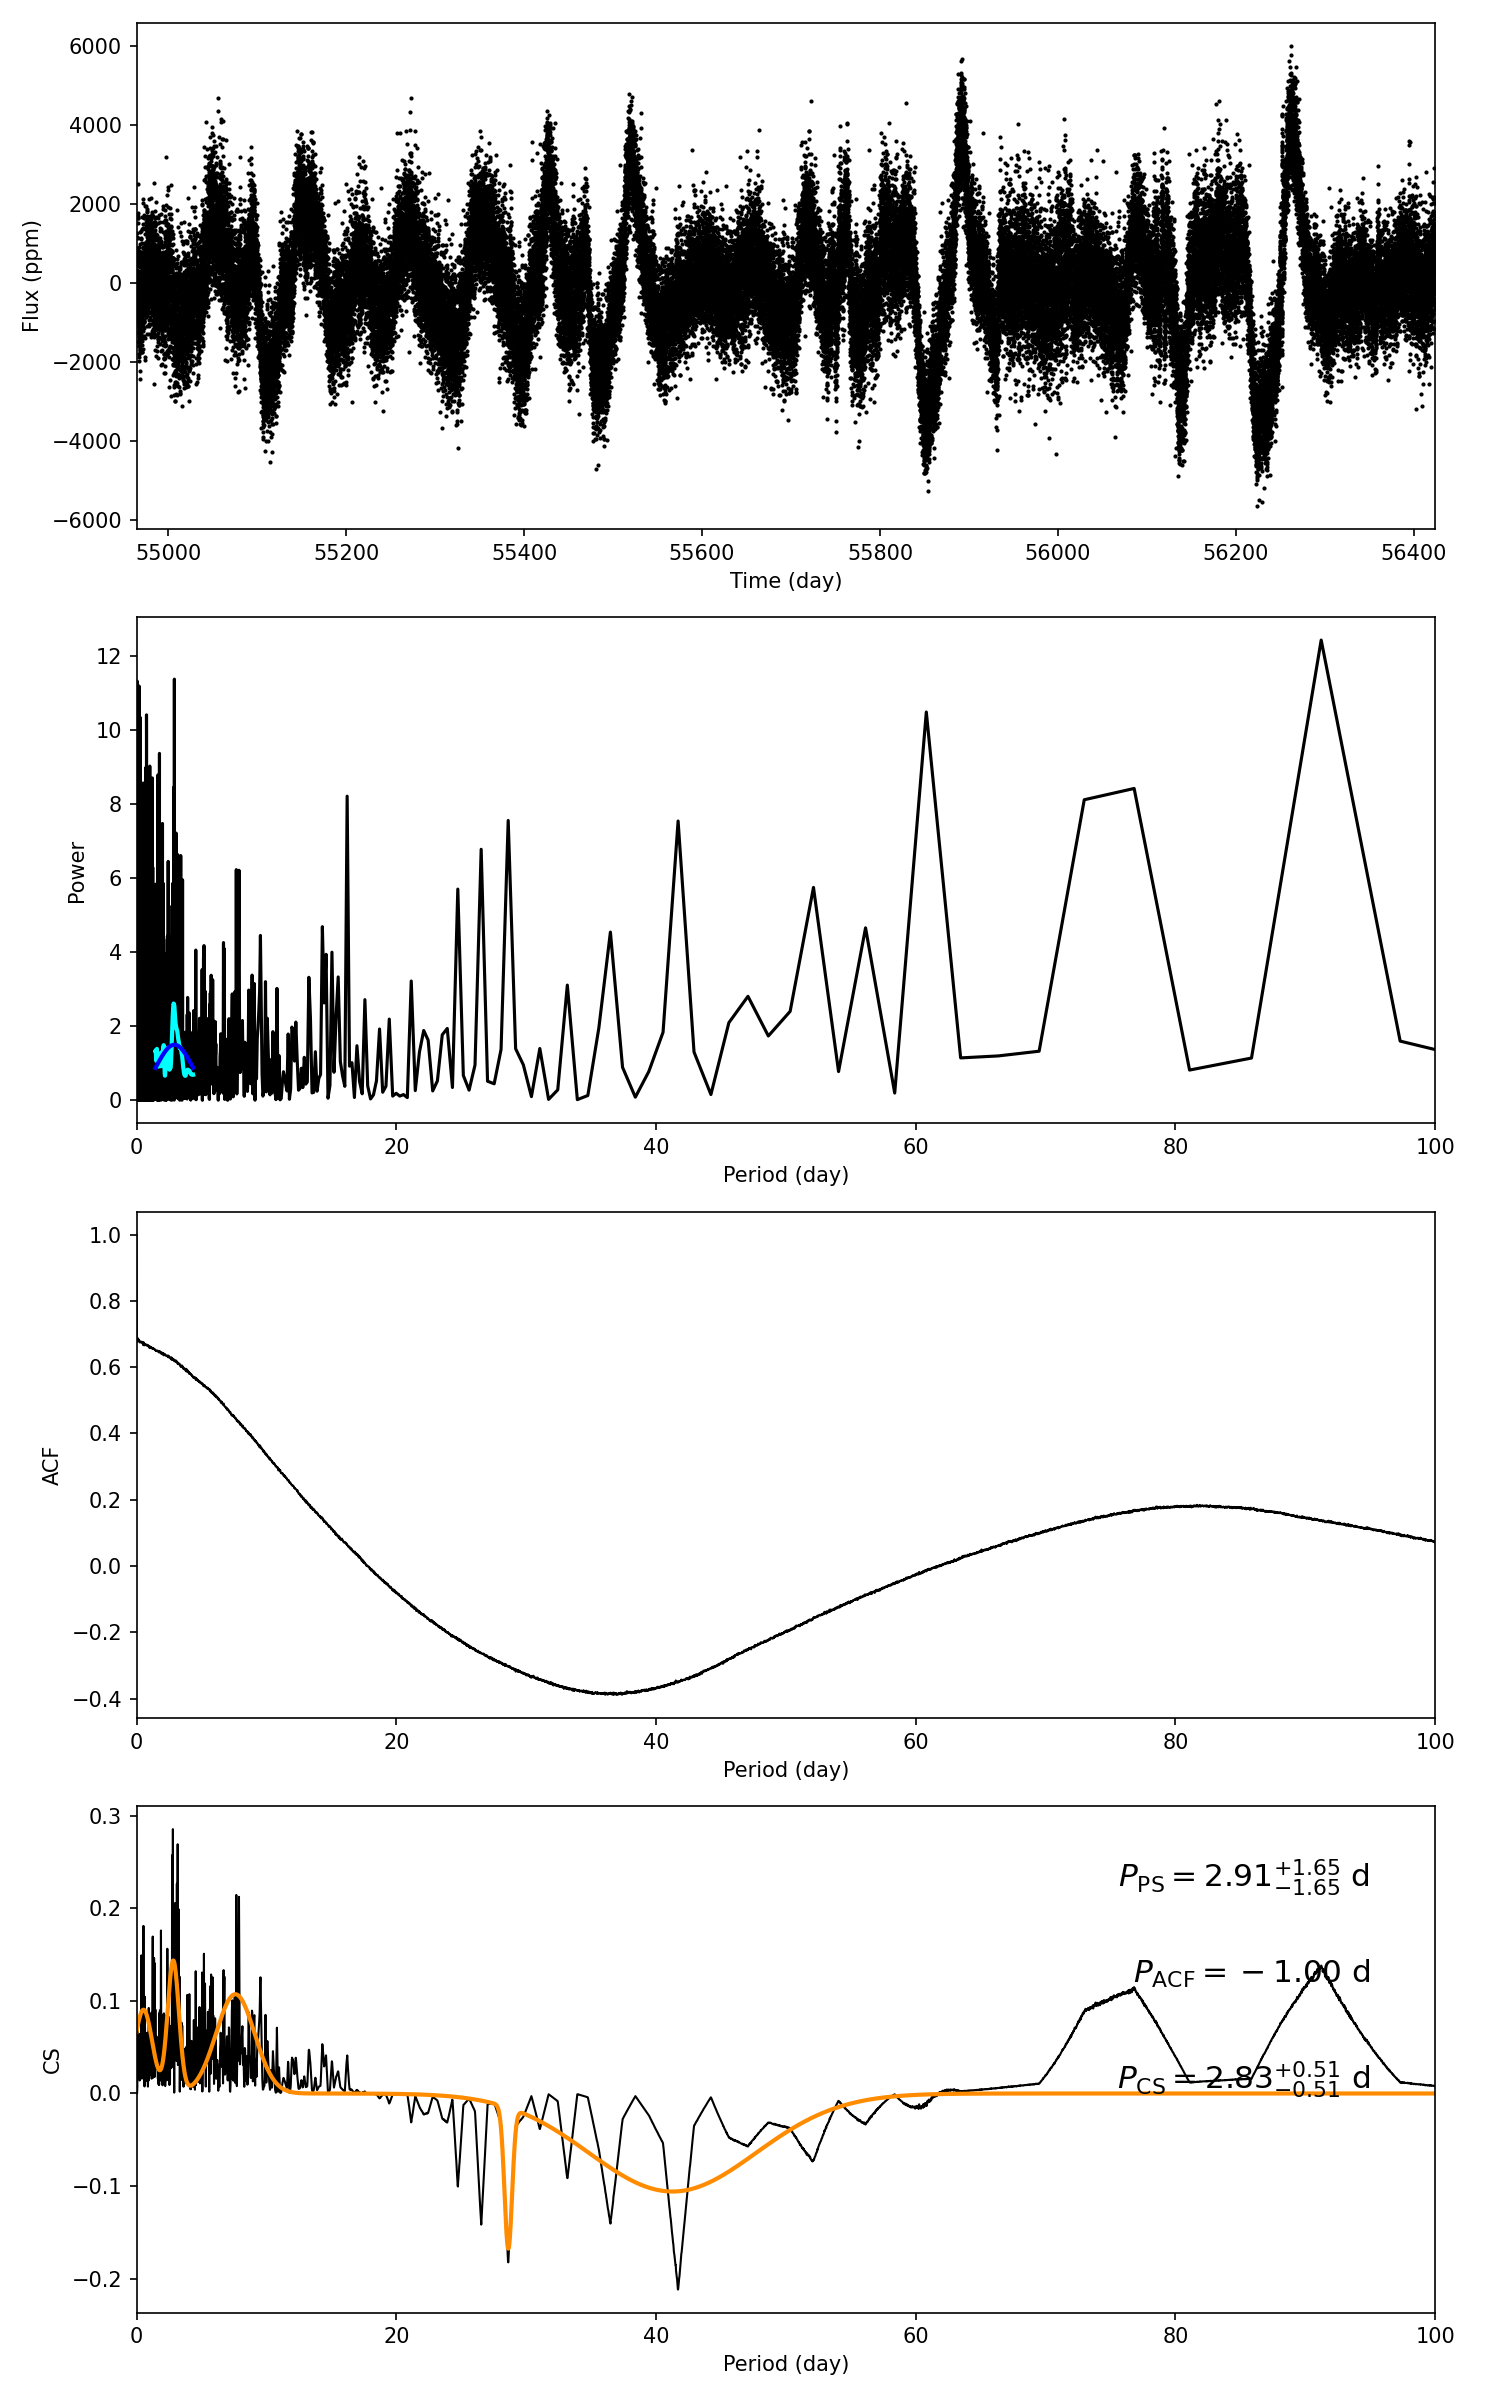

The table this chart was drawn from, first rows:
target_id, prot_ps, prot_acf, prot_cs, e_prot_ps, E_prot_ps, e_prot_acf, E_prot_acf, e_prot_cs, E_prot_cs, sph_ps, sph_acf, sph_cs, e_sph_ps, e_sph_acf, e_sph_cs, h_ps, fa_prob_ps, hacf, gacf, hcs
3635515, 2.913, -1.0, 2.827, 1.653, 1.653, -1.0, -1.0, 0.5126, 0.5126, 935.4, -1.0, 929.1, 191.5, -1.0, 179.8, 11.39, 1.1342500938204238e-05, -1.0, -1.0, 0.2854
